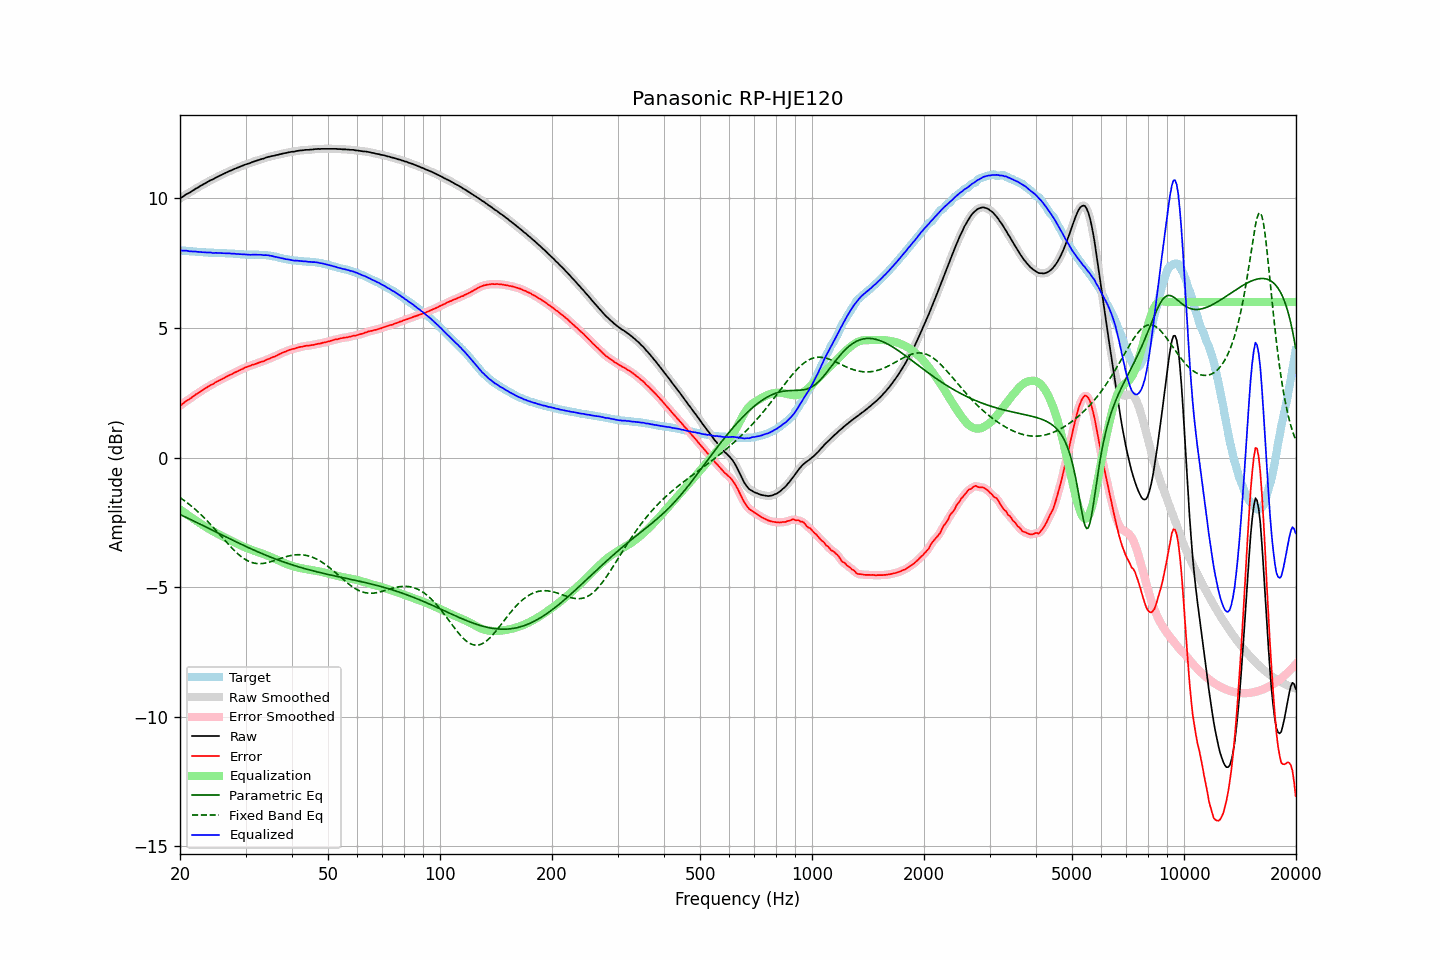

The data file committed next to this chart (first rows):
frequency, raw, error, smoothed, error_smoothed, equalization, parametric_eq, fixed_band_eq, equalized_raw, equalized_smoothed, target
20.00, 9.99, 2.00, 9.99, 2.00, -2.00, -2.20, -1.55, 7.99, 7.99, 7.99
20.20, 10.03, 2.04, 10.04, 2.05, -2.05, -2.23, -1.59, 7.99, 7.99, 7.99
20.40, 10.07, 2.09, 10.08, 2.09, -2.09, -2.26, -1.63, 7.98, 7.99, 7.98
20.61, 10.12, 2.14, 10.12, 2.14, -2.14, -2.29, -1.68, 7.99, 7.98, 7.98
20.81, 10.16, 2.19, 10.16, 2.18, -2.18, -2.31, -1.72, 7.98, 7.98, 7.97
21.02, 10.19, 2.22, 10.19, 2.22, -2.22, -2.34, -1.77, 7.97, 7.97, 7.97
21.23, 10.22, 2.26, 10.23, 2.26, -2.27, -2.37, -1.82, 7.96, 7.96, 7.96
21.44, 10.26, 2.30, 10.26, 2.30, -2.31, -2.40, -1.87, 7.95, 7.95, 7.96
21.66, 10.30, 2.35, 10.30, 2.35, -2.35, -2.43, -1.92, 7.95, 7.95, 7.95
21.87, 10.34, 2.39, 10.34, 2.40, -2.39, -2.46, -1.97, 7.95, 7.95, 7.95
22.09, 10.38, 2.44, 10.38, 2.44, -2.43, -2.49, -2.03, 7.95, 7.94, 7.94
22.31, 10.41, 2.47, 10.42, 2.48, -2.48, -2.52, -2.08, 7.94, 7.94, 7.94
22.54, 10.45, 2.51, 10.45, 2.52, -2.52, -2.55, -2.14, 7.93, 7.93, 7.94
22.76, 10.49, 2.57, 10.49, 2.56, -2.56, -2.58, -2.20, 7.93, 7.93, 7.93
22.99, 10.52, 2.60, 10.53, 2.60, -2.60, -2.62, -2.26, 7.92, 7.92, 7.93
23.22, 10.56, 2.65, 10.56, 2.64, -2.64, -2.65, -2.32, 7.92, 7.92, 7.92
23.45, 10.59, 2.68, 10.59, 2.68, -2.68, -2.68, -2.39, 7.91, 7.92, 7.92
23.69, 10.63, 2.72, 10.63, 2.72, -2.72, -2.71, -2.45, 7.91, 7.91, 7.92
23.92, 10.66, 2.76, 10.66, 2.76, -2.75, -2.74, -2.51, 7.91, 7.91, 7.90
24.16, 10.70, 2.80, 10.70, 2.79, -2.79, -2.77, -2.58, 7.91, 7.90, 7.90
24.40, 10.72, 2.82, 10.73, 2.82, -2.83, -2.80, -2.65, 7.90, 7.90, 7.90
24.65, 10.75, 2.85, 10.76, 2.86, -2.86, -2.83, -2.72, 7.89, 7.90, 7.90
24.89, 10.79, 2.90, 10.79, 2.89, -2.89, -2.86, -2.79, 7.90, 7.89, 7.89
25.14, 10.82, 2.93, 10.82, 2.93, -2.93, -2.89, -2.86, 7.90, 7.89, 7.89
25.39, 10.85, 2.96, 10.85, 2.96, -2.96, -2.92, -2.93, 7.89, 7.89, 7.89
25.65, 10.88, 2.99, 10.88, 2.99, -2.99, -2.95, -3.00, 7.89, 7.89, 7.89
25.91, 10.91, 3.02, 10.91, 3.02, -3.03, -2.98, -3.07, 7.89, 7.89, 7.89
26.16, 10.94, 3.06, 10.94, 3.05, -3.06, -3.01, -3.14, 7.88, 7.88, 7.89
26.43, 10.97, 3.09, 10.97, 3.09, -3.09, -3.04, -3.21, 7.88, 7.88, 7.89
26.69, 11.00, 3.13, 11.00, 3.12, -3.12, -3.08, -3.28, 7.88, 7.88, 7.88
26.96, 11.03, 3.16, 11.03, 3.16, -3.15, -3.11, -3.34, 7.88, 7.88, 7.87
27.23, 11.06, 3.19, 11.06, 3.19, -3.18, -3.14, -3.41, 7.88, 7.87, 7.87
27.50, 11.08, 3.21, 11.09, 3.21, -3.22, -3.17, -3.48, 7.87, 7.87, 7.87
27.77, 11.11, 3.24, 11.11, 3.24, -3.25, -3.20, -3.54, 7.87, 7.87, 7.87
28.05, 11.14, 3.28, 11.14, 3.27, -3.28, -3.23, -3.60, 7.87, 7.86, 7.86
28.33, 11.16, 3.30, 11.17, 3.31, -3.31, -3.26, -3.66, 7.86, 7.86, 7.86
28.62, 11.19, 3.33, 11.19, 3.34, -3.34, -3.29, -3.72, 7.86, 7.85, 7.86
28.90, 11.21, 3.37, 11.21, 3.36, -3.37, -3.32, -3.77, 7.85, 7.85, 7.85
29.19, 11.24, 3.40, 11.24, 3.40, -3.40, -3.34, -3.82, 7.85, 7.84, 7.84
29.48, 11.26, 3.42, 11.27, 3.43, -3.42, -3.37, -3.87, 7.84, 7.84, 7.84
29.78, 11.29, 3.46, 11.29, 3.45, -3.45, -3.40, -3.91, 7.84, 7.84, 7.83
30.08, 11.31, 3.48, 11.31, 3.48, -3.48, -3.43, -3.95, 7.83, 7.83, 7.83
30.38, 11.33, 3.50, 11.33, 3.50, -3.50, -3.46, -3.98, 7.83, 7.83, 7.83
30.68, 11.35, 3.53, 11.35, 3.53, -3.53, -3.49, -4.01, 7.82, 7.83, 7.83
30.99, 11.37, 3.55, 11.38, 3.55, -3.55, -3.52, -4.03, 7.82, 7.82, 7.82
31.30, 11.40, 3.58, 11.40, 3.57, -3.57, -3.54, -4.06, 7.83, 7.83, 7.82
31.61, 11.42, 3.59, 11.42, 3.59, -3.59, -3.57, -4.07, 7.83, 7.83, 7.83
31.93, 11.44, 3.61, 11.44, 3.61, -3.61, -3.60, -4.08, 7.83, 7.83, 7.83
32.24, 11.46, 3.64, 11.46, 3.63, -3.63, -3.63, -4.09, 7.83, 7.83, 7.83
32.57, 11.48, 3.66, 11.48, 3.66, -3.66, -3.65, -4.10, 7.83, 7.83, 7.82
32.89, 11.50, 3.68, 11.50, 3.68, -3.68, -3.68, -4.10, 7.82, 7.82, 7.82
33.22, 11.52, 3.70, 11.52, 3.70, -3.70, -3.71, -4.09, 7.82, 7.82, 7.82
33.55, 11.53, 3.72, 11.54, 3.72, -3.73, -3.73, -4.08, 7.81, 7.81, 7.82
33.89, 11.56, 3.75, 11.56, 3.75, -3.75, -3.76, -4.07, 7.81, 7.81, 7.81
34.23, 11.58, 3.78, 11.58, 3.77, -3.77, -3.78, -4.06, 7.81, 7.81, 7.80
34.57, 11.60, 3.80, 11.60, 3.80, -3.80, -3.81, -4.05, 7.80, 7.80, 7.80
34.92, 11.61, 3.83, 11.62, 3.83, -3.83, -3.83, -4.03, 7.79, 7.79, 7.79
35.27, 11.63, 3.86, 11.63, 3.85, -3.85, -3.86, -4.01, 7.78, 7.78, 7.77
35.62, 11.64, 3.88, 11.64, 3.88, -3.88, -3.88, -3.99, 7.76, 7.76, 7.76
35.97, 11.65, 3.90, 11.66, 3.90, -3.91, -3.91, -3.97, 7.75, 7.75, 7.76
... 635 more rows
